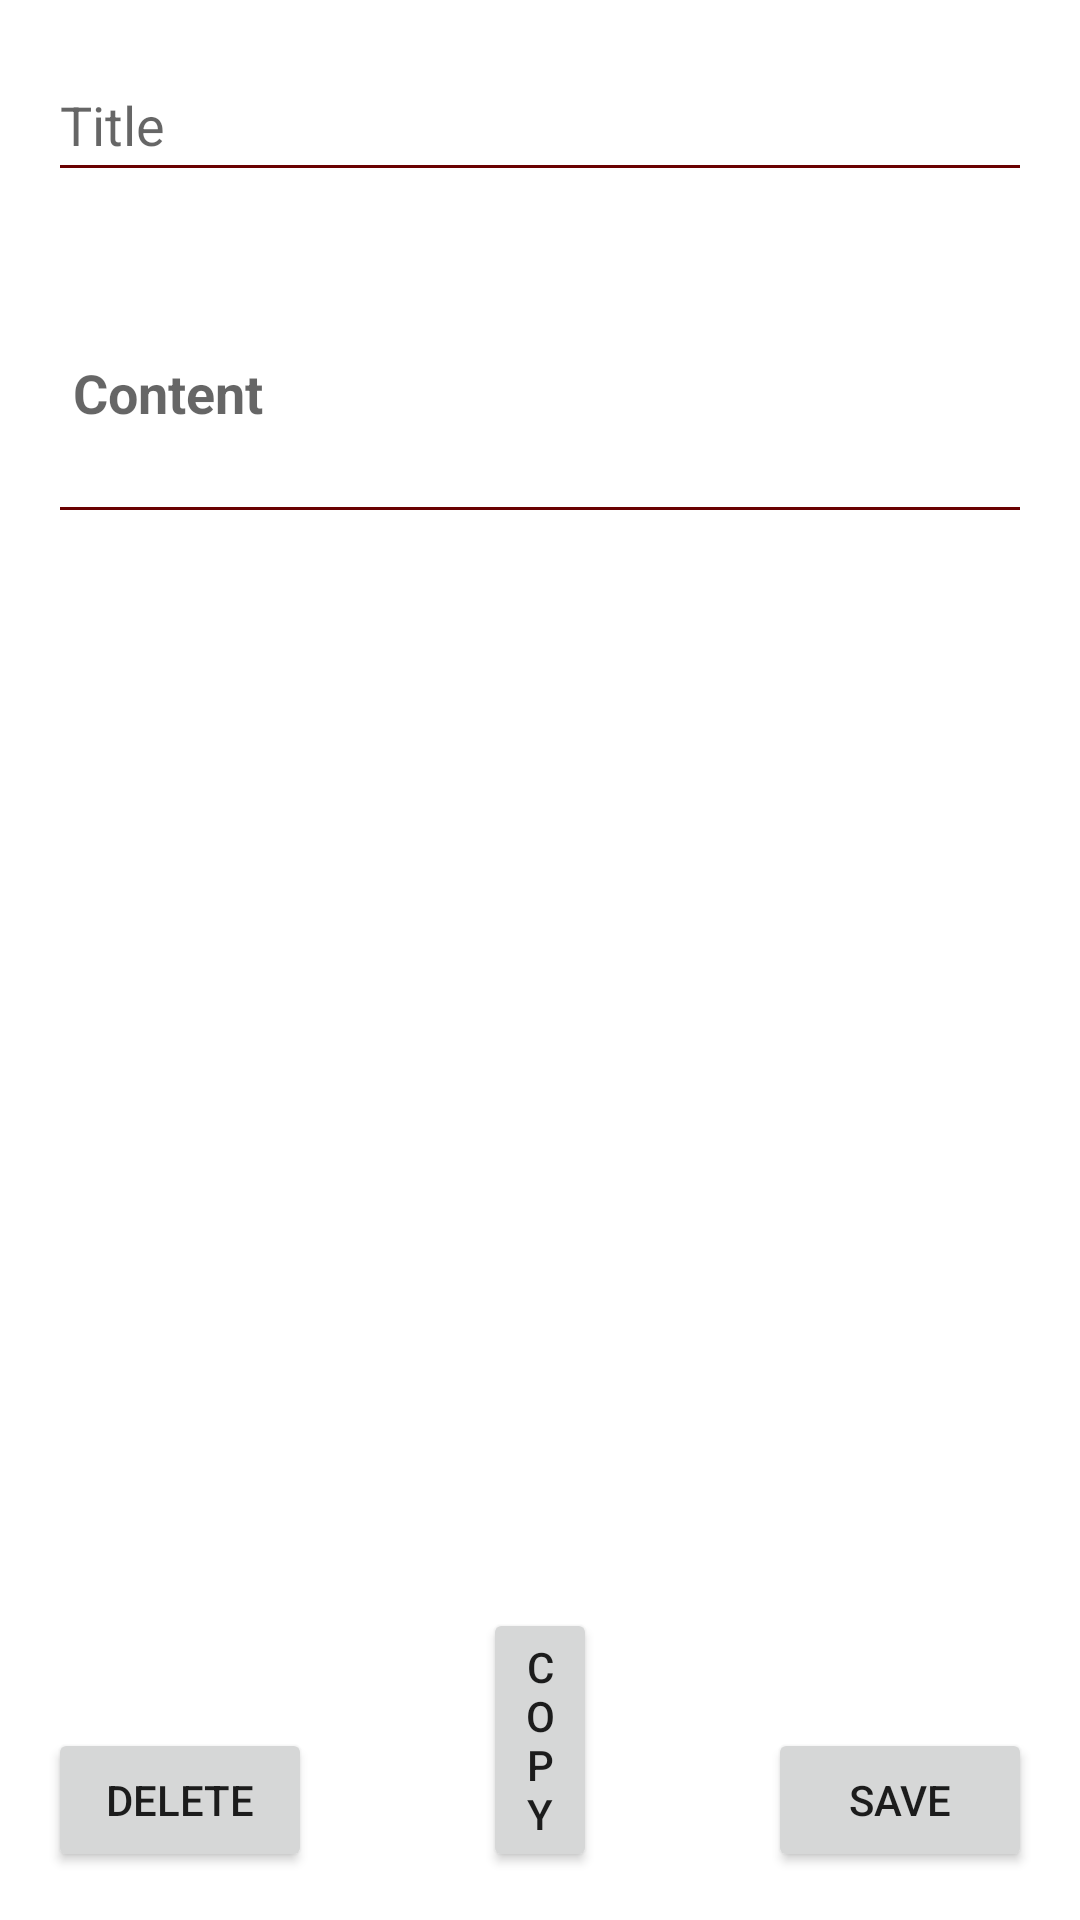

The Android layout XML behind this screen, and the referenced resources:
<!-- AndroidManifest.xml: application theme Theme.PASSNOTE2 -->
<!-- res/layout/activity_edit_note.xml -->
<?xml version="1.0" encoding="utf-8"?>
<RelativeLayout xmlns:android="http://schemas.android.com/apk/res/android"
    android:layout_width="match_parent"
    android:layout_height="match_parent">


    <EditText
        android:id="@+id/titleEditText"
        android:layout_width="match_parent"
        android:layout_height="wrap_content"
        android:layout_marginStart="16dp"
        android:layout_marginTop="16dp"
        android:layout_marginEnd="16dp"
        android:layout_marginBottom="16dp"
        android:autofillHints=""
        android:backgroundTint="#6A0101"
        android:hint="Title"
        android:inputType="textAutoCorrect"
        android:minHeight="48dp" />

    <EditText
        android:id="@+id/contentEditText"
        android:layout_width="375dp"
        android:layout_height="97dp"
        android:layout_marginStart="16dp"
        android:layout_marginTop="81dp"
        android:layout_marginEnd="16dp"
        android:layout_marginBottom="313dp"
        android:autofillHints=""
        android:backgroundTint="#6A0101"
        android:hint=" Content"
        android:inputType="textMultiLine"
        android:scrollbars="vertical"
        android:textAlignment="viewStart"
        android:textStyle="bold" />

    <Button
        android:id="@+id/saveButton"
        android:layout_width="wrap_content"
        android:layout_height="wrap_content"
        android:layout_alignParentEnd="true"
        android:layout_alignParentBottom="true"
        android:layout_marginStart="16dp"
        android:layout_marginTop="16dp"
        android:layout_marginEnd="16dp"
        android:layout_marginBottom="16dp"
        android:text="Save" />

    <Button
        android:id="@+id/deleteButton"
        android:layout_width="wrap_content"
        android:layout_height="wrap_content"
        android:layout_alignParentStart="true"
        android:layout_alignParentBottom="true"
        android:layout_marginStart="16dp"
        android:layout_marginTop="16dp"
        android:layout_marginEnd="16dp"
        android:layout_marginBottom="16dp"
        android:text="Delete" />

    <Button
        android:id="@+id/copyButton"
        android:layout_width="wrap_content"
        android:layout_height="wrap_content"
        android:layout_alignParentStart="true"
        android:layout_alignParentEnd="true"
        android:layout_alignParentBottom="true"
        android:layout_marginStart="161dp"
        android:layout_marginEnd="161dp"
        android:layout_marginBottom="16dp"
        android:text="Copy"
        android:onClick="onClickCopyButton"/>

</RelativeLayout>
<!-- resources referenced by this layout -->
<resources>
  <style name="Theme.PASSNOTE2" parent="Theme.MaterialComponents.DayNight.DarkActionBar">
          
          <item name="colorPrimary">@color/purple_500</item>
          <item name="colorPrimaryVariant">@color/purple_700</item>
          <item name="colorOnPrimary">@color/white</item>
          
          <item name="colorSecondary">@color/teal_200</item>
          <item name="colorSecondaryVariant">@color/teal_700</item>
          <item name="colorOnSecondary">@color/black</item>
          
          <item name="android:statusBarColor">?attr/colorPrimaryVariant</item>
          
      </style>
  <color name="purple_500">#FF6200EE</color>
  <color name="purple_700">#FF3700B3</color>
  <color name="white">#FFFFFFFF</color>
  <color name="teal_200">#FF03DAC5</color>
  <color name="teal_700">#FF018786</color>
  <color name="black">#FF000000</color>
</resources>
